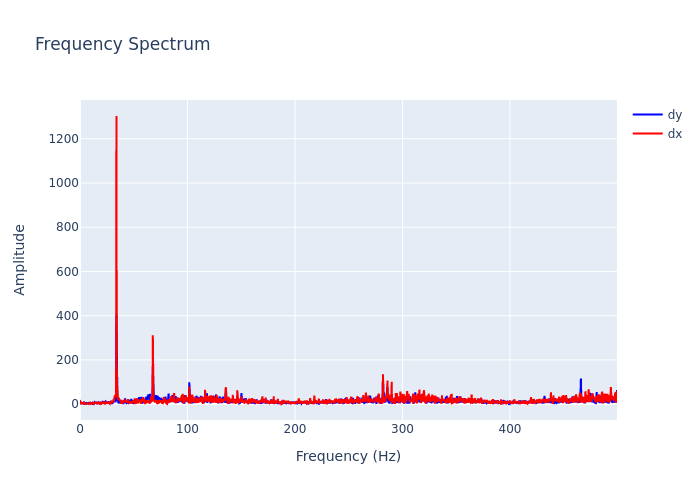

Data behind this chart, as committed beside it:
, frequency, dx, dy
0, 0.0, 18.89, 12.9
1, 0.2999, 2.378, 7.319
2, 0.5997, 3.344, 4.353
3, 0.8996, 3.544, 4.836
4, 1.199, 6.647, 4.063
5, 1.499, 3.338, 2.743
6, 1.799, 4.513, 2.215
7, 2.099, 2.202, 3.588
8, 2.399, 2.768, 4.561
9, 2.699, 1.993, 5.204
10, 2.999, 2.196, 3.262
11, 3.298, 4.522, 5.272
12, 3.598, 1.824, 7.429
13, 3.898, 2.166, 1.895
14, 4.198, 5.37, 2.695
15, 4.498, 3.464, 4.808
16, 4.798, 6.378, 3.09
17, 5.097, 2.326, 4.25
18, 5.397, 2.348, 4.796
19, 5.697, 2.79, 1.415
20, 5.997, 3.117, 2.083
21, 6.297, 3.877, 4.058
22, 6.597, 2.233, 3.247
23, 6.897, 1.114, 4.158
24, 7.196, 4.551, 4.535
25, 7.496, 3.418, 5.366
26, 7.796, 3.146, 2.212
27, 8.096, 1.087, 2.072
28, 8.396, 1.904, 2.239
29, 8.696, 4.858, 4.451
30, 8.996, 4.994, 4.921
31, 9.295, 1.748, 5.461
32, 9.595, 1.027, 1.924
33, 9.895, 6.3, 6.627
34, 10.19, 1.99, 4.277
35, 10.49, 4.766, 5
36, 10.79, 3.621, 3.303
37, 11.09, 3.679, 1.796
38, 11.39, 0.9917, 0.9804
39, 11.69, 5.468, 4.366
40, 11.99, 1.965, 2.357
41, 12.29, 2.301, 3.814
42, 12.59, 3.648, 3.018
43, 12.89, 1.597, 1.531
44, 13.19, 4.91, 6.486
45, 13.49, 1.788, 8.715
46, 13.79, 9.394, 6.585
47, 14.09, 2.942, 4.665
48, 14.39, 7.523, 2.223
49, 14.69, 5.248, 6.394
50, 14.99, 4.616, 7.509
51, 15.29, 5.937, 9.402
52, 15.59, 2.94, 3.465
53, 15.89, 0.6505, 2.607
54, 16.19, 7.049, 3.321
55, 16.49, 7.305, 6.32
56, 16.79, 3.928, 5.901
57, 17.09, 9.83, 1.747
58, 17.39, 4.364, 4.304
59, 17.69, 3.267, 7.689
... 1,607 more rows
